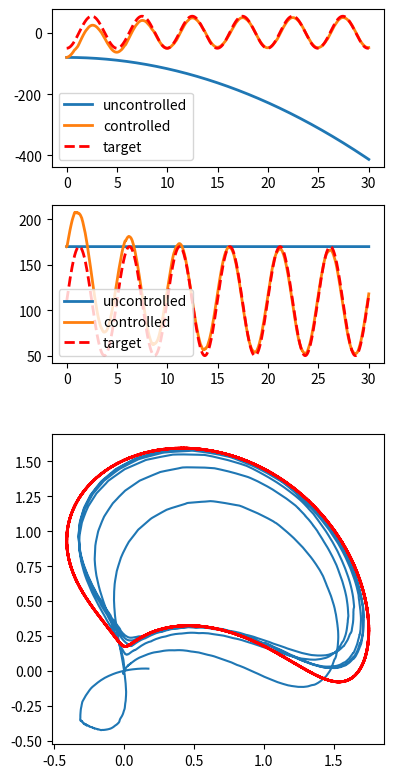

Write Python code to recreate this figure.
""" An implementation based on the 2-link arm plant and controller from
    (Slotine & Sastry, 1983), with a longer run time and different
    desired trajectory.
"""

import matplotlib.pyplot as plt
import numpy as np
import seaborn


class plant:
    def __init__(self, dt=.001, theta1=[0.0, 0.0], theta2=[0.0, 0.0]):
        """
        dt float: simulation time step
        theta1 list/np.array: [position, velocity]
        theta2 list/np.array: [position, velocity]
        """
        self.dt = dt
        self.theta1 = np.asarray(theta1)
        self.theta2 = np.asarray(theta2)

    def step(self, T):
        """ apply torques T and move one time step forward """

        Tprime_1 = (2*T[0] + np.sin(self.theta2[0])*self.theta2[1] *
                    (2*self.theta1[1] + self.theta2[1]))
        Tprime_2 = 2*T[1] - np.sin(self.theta2[0])*self.theta2[1]
        denom = (16.0/9.0 - np.cos(self.theta2[0])**2)

        ddtheta1 = (
            (2.0/3.0 * Tprime_1 - (2.0/3.0 +
                                   np.cos(self.theta2[0]) * Tprime_2)) / denom)
        ddtheta2 = (
            (-(2.0/3.0 + np.cos(self.theta2[0])) * Tprime_1 +
             2*(5.0/3.0 + np.cos(self.theta2[0])) * Tprime_2) / denom)

        self.theta1 += np.array([self.theta1[1], ddtheta1]) * self.dt
        self.theta2 += np.array([self.theta2[1], ddtheta2]) * self.dt

    @property
    def state(self):
        return self.theta1, self.theta2


class controller:
    def __init__(self):
        pass

    def control(self, t, theta1, theta2, theta1d, theta2d):
        """
        t float: the current time (desired trajectory is a function of time)
        thetas np.array: plant state
        """
        # calculate the value of s for generating our gains
        s1 = (theta1[0] - theta1d[0]) + 5*(theta1[1] - theta1d[1])
        s2 = (theta2[0] - theta2d[0]) + 5*(theta2[1] - theta2d[1])

        # gains for u1
        b11 = -0.7 if s1*theta2[1]*(2*theta1[1] + theta2[1]) > 0 else 0.7
        b12 = -1.2 if s1*(theta1[1]**2) > 0 else 1.2
        k11 = -9 if s1*(theta1[1] - theta1d[1]) > 0 else -3.8

        # gains for u2
        b21 = -1.2 if s2*theta2[1]*(2*theta1[1] + theta2[1]) > 0 else 1.2
        b22 = -4.4 if s2*(theta1[1]**2) > 0 else 4.4
        k21 = -9 if s2*(theta2[1] - theta2d[1]) > 0 else -3.8

        # shared gains
        k2 = 3.15

        u1 = (
            b11*theta2[1]*(2*theta1[1] + theta2[1]) + b12*theta1[1]**2 +
            k11*(theta1[1] - theta1d[1]) - k2*np.sign(s1))
        u2 = (
            b21*theta2[1]*(2*theta1[1] + theta2[1]) + b22*theta1[1]**2 +
            k21*(theta2[1] - theta2d[1]) - k2*np.sign(s2))

        T2 = ((u2 + (1 + 3.0/2.0*np.cos(theta2[0]))*u1) /
              (10.0/3.0 - np.cos(theta2[0])))
        T1 = 3.0/4.0*(u1 + (4.0/3.0 + 2*np.cos(theta2[0]))*T2)

        return np.array([T1, T2])

T = 30
dt = 0.001
timeline = np.arange(0.0, T, dt)

ctrlr = controller()

theta1 = [-80.0, 0.0]
theta2 = [170.0, 0.0]
plant_uncontrolled = plant(dt=dt, theta1=theta1, theta2=theta2)
theta1_uncontrolled_track = np.zeros((timeline.shape[0], 2))
theta2_uncontrolled_track = np.zeros((timeline.shape[0], 2))

plant_controlled = plant(dt=dt, theta1=theta1, theta2=theta2)
theta1_controlled_track = np.zeros((timeline.shape[0], 2))
theta2_controlled_track = np.zeros((timeline.shape[0], 2))

theta1d_1 = lambda t: -50 + 52.5*(1 - np.cos(1.26*t)) if t <= 30 else 50
theta1d_2 = lambda t: 52.5*1.26*np.sin(1.26*t) if t <= 30 else 0.0

theta2d_1 = lambda t: 170 - 60*(1 - np.sin(1.26*t)) if t <= 30 else 170
theta2d_2 = lambda t: 60*1.26*np.cos(1.26*t) if t < 30 else 0.0

thetad_track = np.zeros((timeline.shape[0], 2))

for ii, t in enumerate(timeline):

    if ii % int(1.0/dt) == 0:
        print('t: ', t)
    theta1d = [theta1d_1(t), theta1d_2(t)]
    theta2d = [theta2d_1(t), theta2d_2(t)]
    thetad_track[ii] = [theta1d[0], theta2d[0]]

    (theta1_uncontrolled_track[ii],
     theta2_uncontrolled_track[ii]) = plant_uncontrolled.state
    (theta1_controlled_track[ii],
     theta2_controlled_track[ii]) = plant_controlled.state

    u = ctrlr.control(t,
                      theta1_controlled_track[ii],
                      theta2_controlled_track[ii],
                      theta1d, theta2d)

    plant_uncontrolled.step(np.array([0.0, 0.0]))
    plant_controlled.step(u)

plt.figure(figsize=(4, 8))
plt.subplot(4, 1, 1)
plt.plot(timeline, theta1_uncontrolled_track[:, 0], lw=2)
plt.plot(timeline, theta1_controlled_track[:, 0], lw=2)
plt.plot(timeline, thetad_track[:, 0], 'r--', lw=2)
plt.legend(['uncontrolled', 'controlled', 'target'])

plt.subplot(4, 1, 2)
plt.plot(timeline, theta2_uncontrolled_track[:, 0], lw=2)
plt.plot(timeline, theta2_controlled_track[:, 0], lw=2)
plt.plot(timeline, thetad_track[:, 1], 'r--', lw=2)
plt.legend(['uncontrolled', 'controlled', 'target'])

ax = plt.subplot(2, 1, 2)
ax.set_aspect('equal')
print(theta1_controlled_track[:, 0].shape)
def kin(q0, q1):
    # convert to hand (x,y) coordinates
    # L0 = L1 = 1
    q0 *= np.pi / 180.0
    q1 *= np.pi / 180.0
    return np.cos(q0) + np.cos(q0+q1), np.sin(q0) + np.sin(q0+q1)
x,y = kin(theta1_controlled_track[:, 0], theta2_controlled_track[:, 0])
xd, yd = kin(thetad_track[:, 0], thetad_track[:, 1])
plt.plot(x, y)
plt.plot(xd, yd, 'r--', lw=2)

plt.tight_layout()
plt.show()
